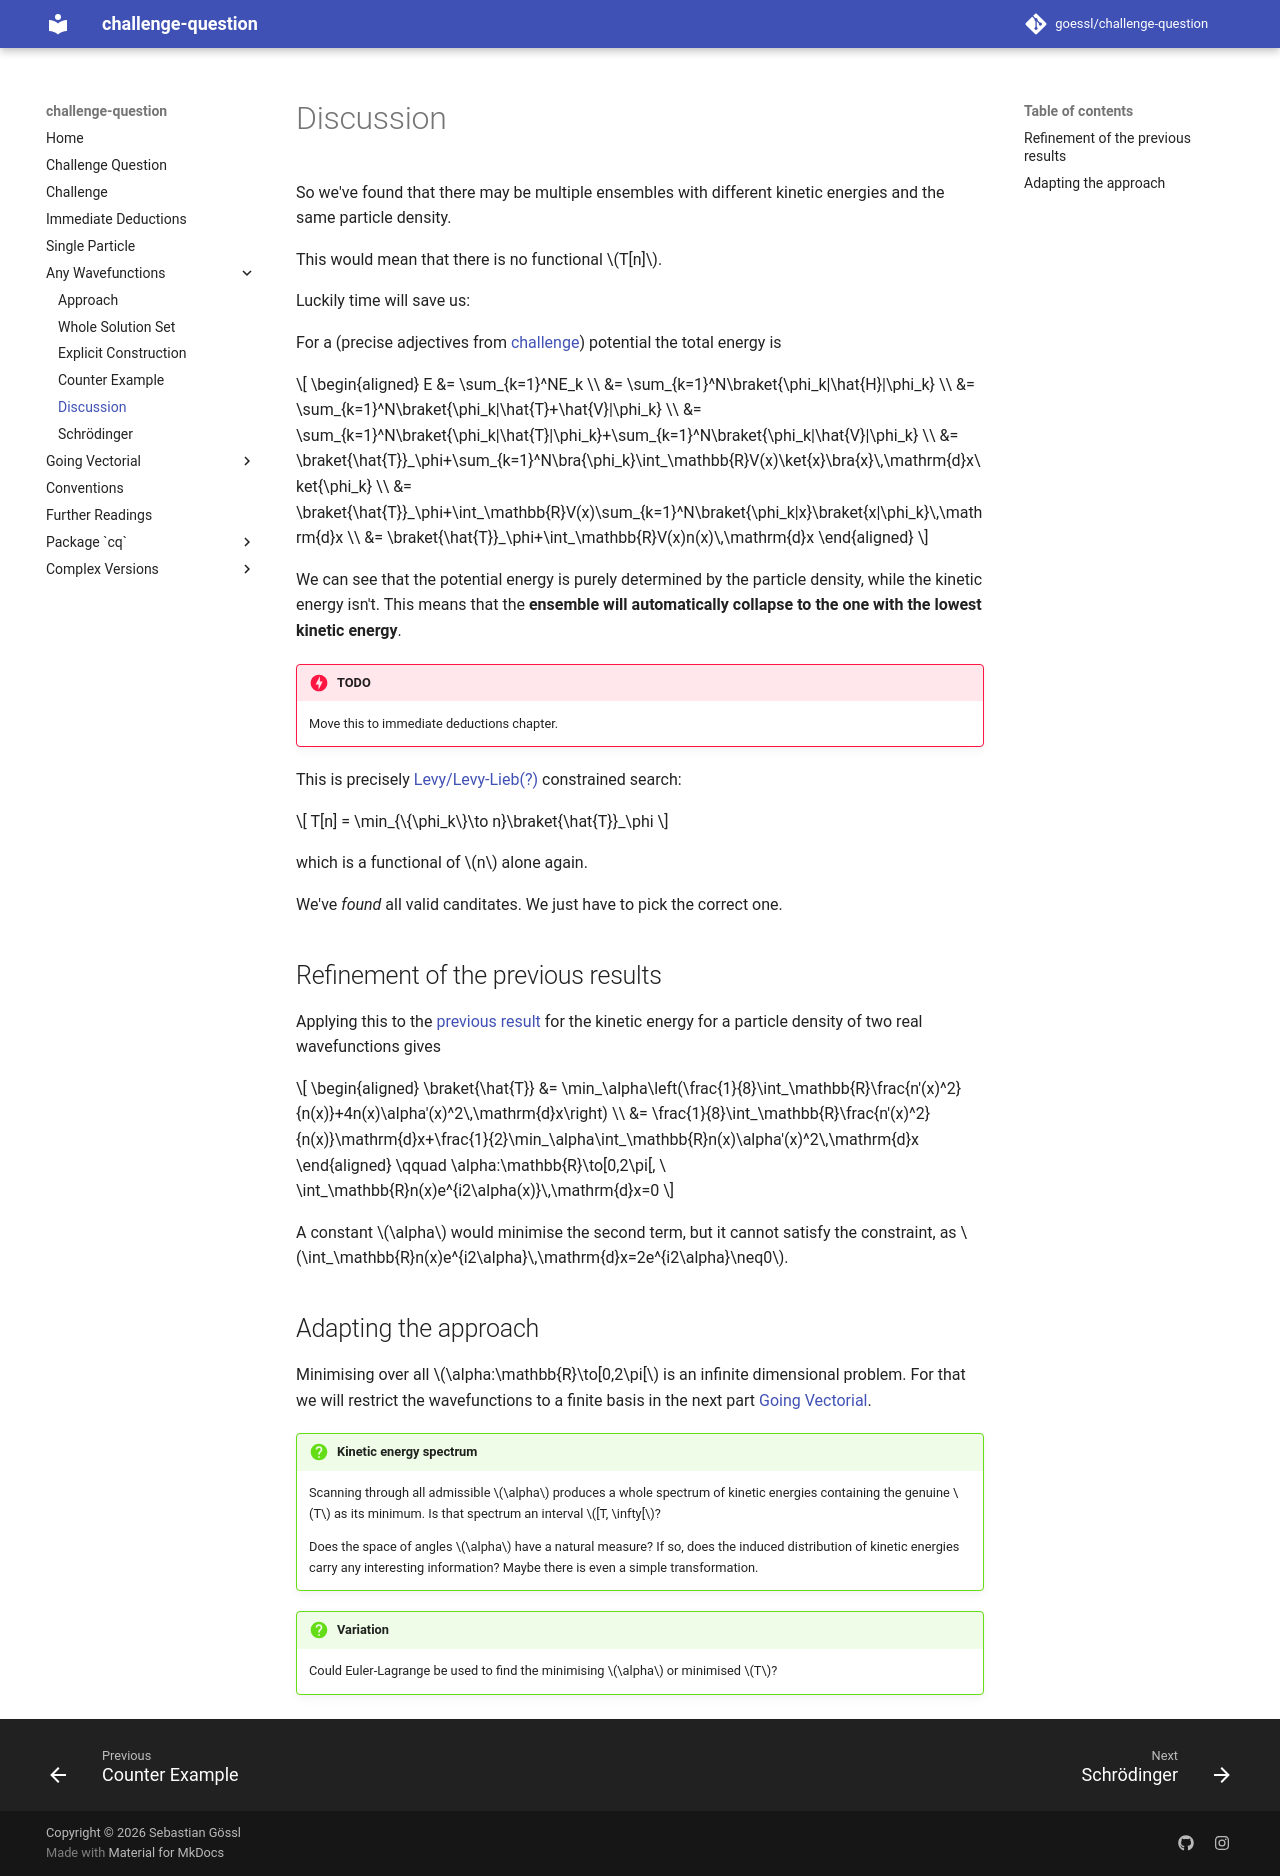

repository: goessl/challenge-question · page: any_wavefunctions/discussion/index.html · generator: mkdocs

# Discussion

So we've found that there may be multiple ensembles with different kinetic energies and the same particle density.

This would mean that there is no functional $T[n]$.

Luckily time will save us:

For a (precise adjectives from [challenge](../challenge.md)) potential the total energy is

$$
    \begin{aligned}
        E &= \sum_{k=1}^NE_k \\
        &= \sum_{k=1}^N\braket{\phi_k|\hat{H}|\phi_k} \\
        &= \sum_{k=1}^N\braket{\phi_k|\hat{T}+\hat{V}|\phi_k} \\
        &= \sum_{k=1}^N\braket{\phi_k|\hat{T}|\phi_k}+\sum_{k=1}^N\braket{\phi_k|\hat{V}|\phi_k} \\
        &= \braket{\hat{T}}_\phi+\sum_{k=1}^N\bra{\phi_k}\int_\mathbb{R}V(x)\ket{x}\bra{x}\,\mathrm{d}x\ket{\phi_k} \\
        &= \braket{\hat{T}}_\phi+\int_\mathbb{R}V(x)\sum_{k=1}^N\braket{\phi_k|x}\braket{x|\phi_k}\,\mathrm{d}x \\
        &= \braket{\hat{T}}_\phi+\int_\mathbb{R}V(x)n(x)\,\mathrm{d}x
    \end{aligned}
$$

We can see that the potential energy is purely determined by the particle density, while the kinetic energy isn't. This means that the **ensemble will automatically collapse to the one with the lowest kinetic energy**.

!!! danger "TODO"

    Move this to immediate deductions chapter.

This is precisely [Levy/Levy-Lieb(?)](https://physics.stackexchange.com/questions/69618/constrained-search-formulation-of-dft-by-levy-or-by-levy-lieb) constrained search:

$$
    T[n] = \min_{\{\phi_k\}\to n}\braket{\hat{T}}_\phi
$$

which is a functional of $n$ alone again.

We've *found* all valid canditates. We just have to pick the correct one.

## Refinement of the previous results

Applying this to the [previous result](whole_solution_set.md) for the kinetic energy for a particle density of two real wavefunctions gives

$$
    \begin{aligned}
        \braket{\hat{T}} &= \min_\alpha\left(\frac{1}{8}\int_\mathbb{R}\frac{n'(x)^2}{n(x)}+4n(x)\alpha'(x)^2\,\mathrm{d}x\right) \\
        &= \frac{1}{8}\int_\mathbb{R}\frac{n'(x)^2}{n(x)}\mathrm{d}x+\frac{1}{2}\min_\alpha\int_\mathbb{R}n(x)\alpha'(x)^2\,\mathrm{d}x
    \end{aligned} \qquad \alpha:\mathbb{R}\to[0,2\pi[, \ \int_\mathbb{R}n(x)e^{i2\alpha(x)}\,\mathrm{d}x=0
$$

A constant $\alpha$ would minimise the second term, but it cannot satisfy the constraint, as $\int_\mathbb{R}n(x)e^{i2\alpha}\,\mathrm{d}x=2e^{i2\alpha}\neq0$.

## Adapting the approach

Minimising over all $\alpha:\mathbb{R}\to[0,2\pi[$ is an infinite dimensional problem. For that we will restrict the wavefunctions to a finite basis in the next part [Going Vectorial](../going_vectorial/choosing_a_basis.md).

!!! question "Kinetic energy spectrum"

    Scanning through all admissible $\alpha$ produces a whole spectrum of kinetic energies containing the genuine $T$ as its minimum. Is that spectrum an interval $[T, \infty[$?
    
    Does the space of angles $\alpha$ have a natural measure? If so, does the induced distribution of kinetic energies carry any interesting information? Maybe there is even a simple transformation.

!!! question "Variation"

    Could Euler-Lagrange be used to find the minimising $\alpha$ or minimised $T$?
